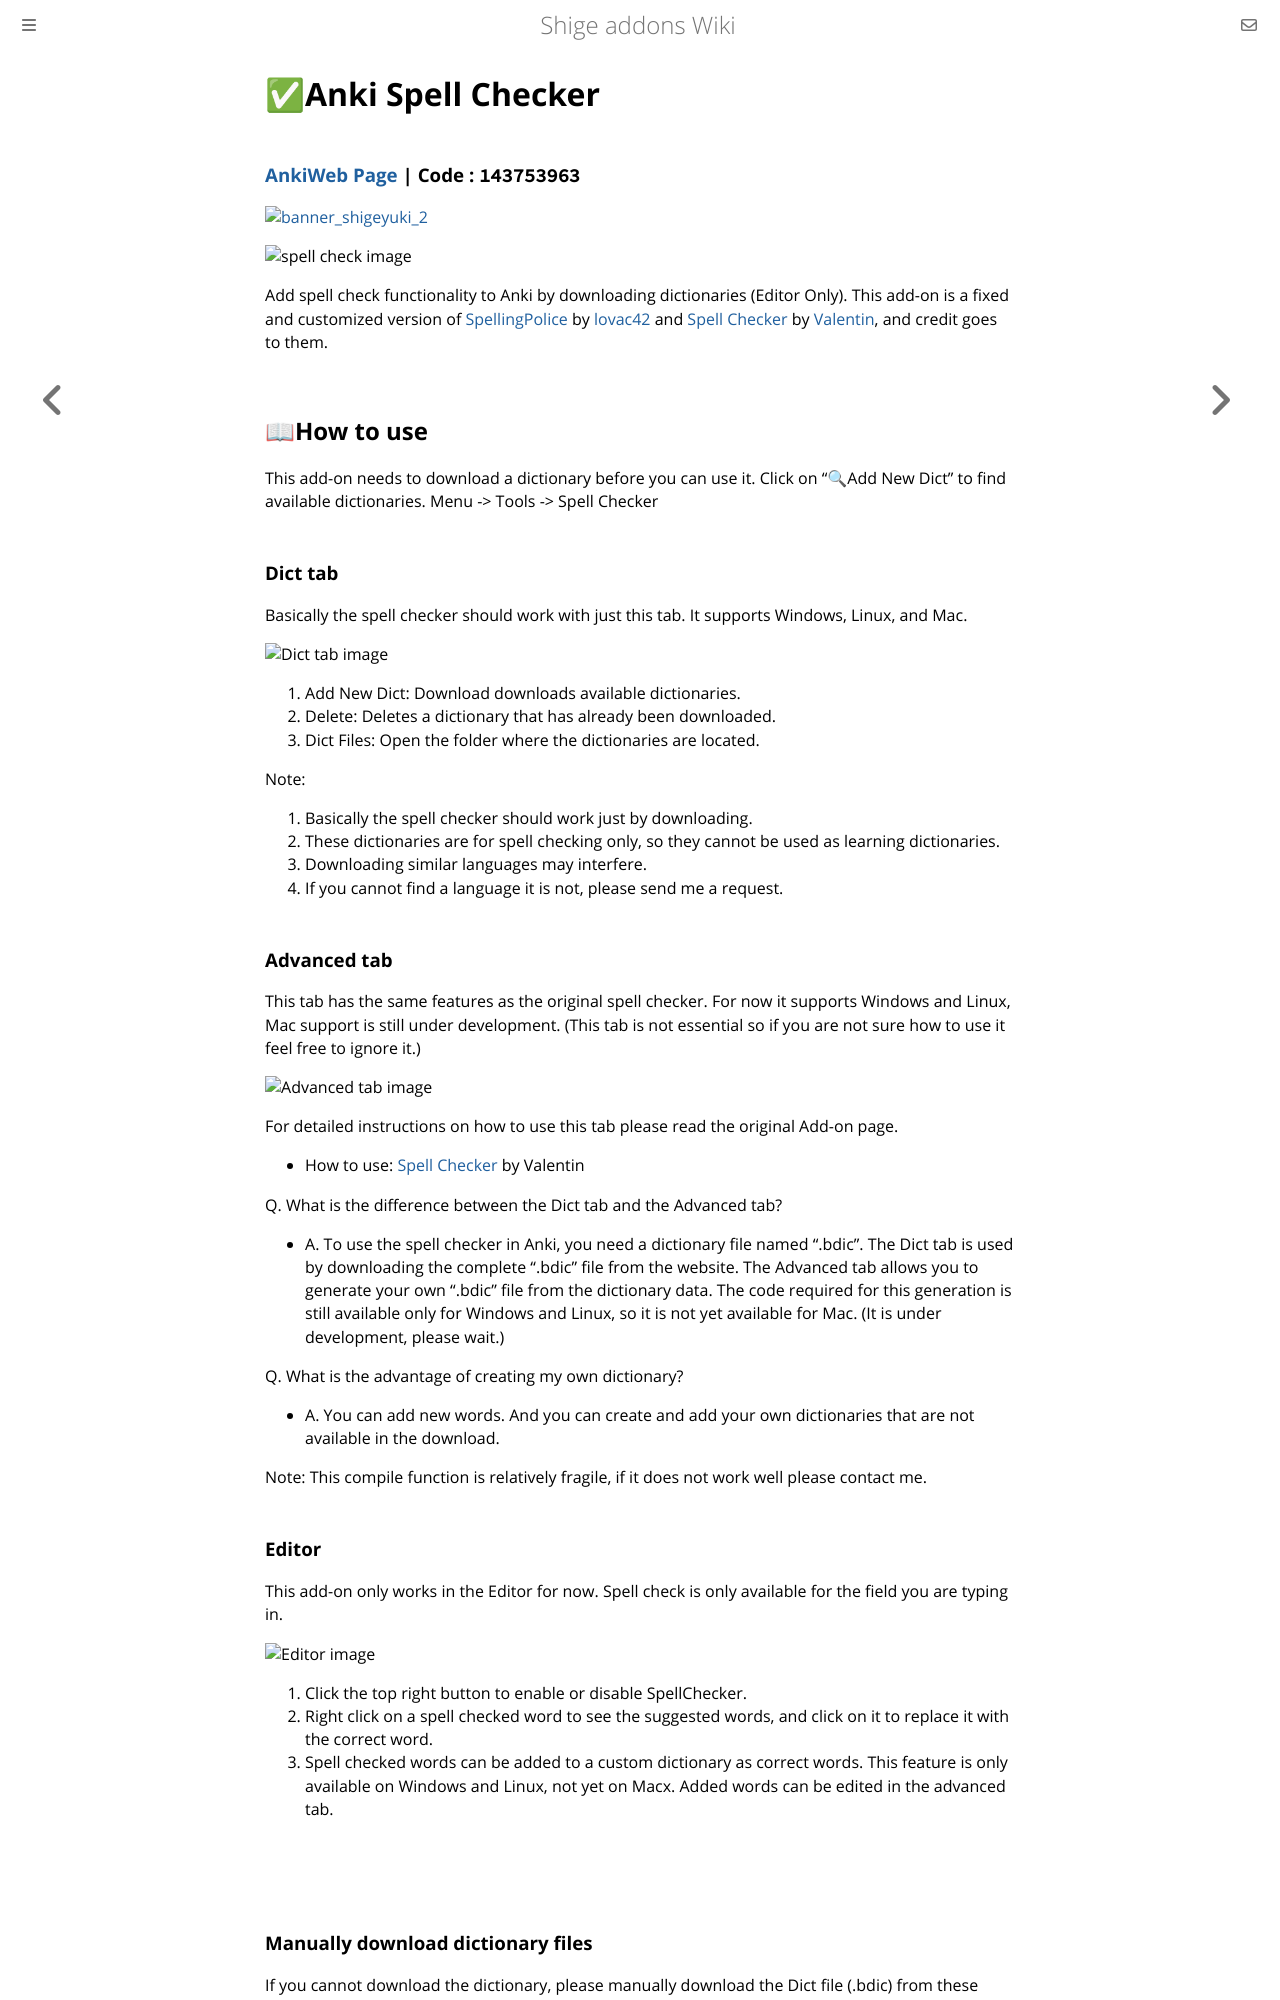

repository: shigeyukey/shige-addons-wiki · page: anki-spell-checker.html · generator: mdbook

# ✅Anki Spell Checker


### [AnkiWeb Page](https://ankiweb.net/shared/info/143753963) | Code : `143753963`

<!-- Customized -->
[![banner_shigeyuki_2](https://github.com/shigeyukey/Pokemanki-Gold/assets/124401518/8408c164-e95c-4e40-98c1-393b03e04bcb)](https://www.reddit.com/user/Shige-yuki)


![spell check image](https://shigeyukey.github.io/shige-addons-wiki/images/AnkiSpellChecker/04.png)


 Add spell check functionality to Anki by downloading dictionaries (Editor Only). This add-on is a fixed and customized version of <a href="https://github.com/lovac42/SpellingPolice" target="_blank">SpellingPolice</a> by <a href="https://github.com/lovac42" target="_blank">lovac42</a> and <a href="https://github.com/ValentinSchmitz/spell-checker" target="_blank">Spell Checker</a> by <a href="https://github.com/ValentinSchmitz" target="_blank">Valentin</a>, and credit goes to them.


## 📖How to use

This add-on needs to download a dictionary before you can use it. Click on "🔍Add New Dict" to find available dictionaries. Menu -> Tools -> Spell Checker

### Dict tab

Basically the spell checker should work with just this tab. It supports Windows, Linux, and Mac.

![Dict tab image](https://shigeyukey.github.io/shige-addons-wiki/images/AnkiSpellChecker/01.png)

1. Add New Dict: Download downloads available dictionaries.
2. Delete: Deletes a dictionary that has already been downloaded.
3. Dict Files: Open the folder where the dictionaries are located.

Note:
1. Basically the spell checker should work just by downloading.
1. These dictionaries are for spell checking only, so they cannot be used as learning dictionaries.
1. Downloading similar languages may interfere.
1. If you cannot find a language it is not, please send me a request.

### Advanced tab

This tab has the same features as the original spell checker. For now it supports Windows and Linux, Mac support is still under development. (This tab is not essential so if you are not sure how to use it feel free to ignore it.)

![Advanced tab image](https://shigeyukey.github.io/shige-addons-wiki/images/AnkiSpellChecker/02.png)

For detailed instructions on how to use this tab please read the original Add-on page.
 * How to use: <a href="https://github.com/ValentinSchmitz/spell-checker?tab=readme-ov-file#spell-checker-for-anki" target="_blank">Spell Checker</a> by Valentin</a>


Q. What is the difference between the Dict tab and the Advanced tab?<br>
* A. To use the spell checker in Anki, you need a dictionary file named “.bdic”. The Dict tab is used by downloading the complete “.bdic” file from the website. The Advanced tab allows you to generate your own “.bdic” file from the dictionary data. The code required for this generation is still available only for Windows and Linux, so it is not yet available for Mac. (It is under development, please wait.)<br>

Q. What is the advantage of creating my own dictionary?<br>
* A. You can add new words. And you can create and add your own dictionaries that are not available in the download.<br>

Note: This compile function is relatively fragile, if it does not work well please contact me.

### Editor

This add-on only works in the Editor for now. Spell check is only available for the field you are typing in.

![Editor image](https://shigeyukey.github.io/shige-addons-wiki/images/AnkiSpellChecker/05.png)

1. Click the top right button to enable or disable SpellChecker.
1. Right click on a spell checked word to see the suggested words, and click on it to replace it with the correct word.
1. Spell checked words can be added to a custom dictionary as correct words. This feature is only available on Windows and Linux, not yet on Macx. Added words can be edited in the advanced tab.

<br><br>
